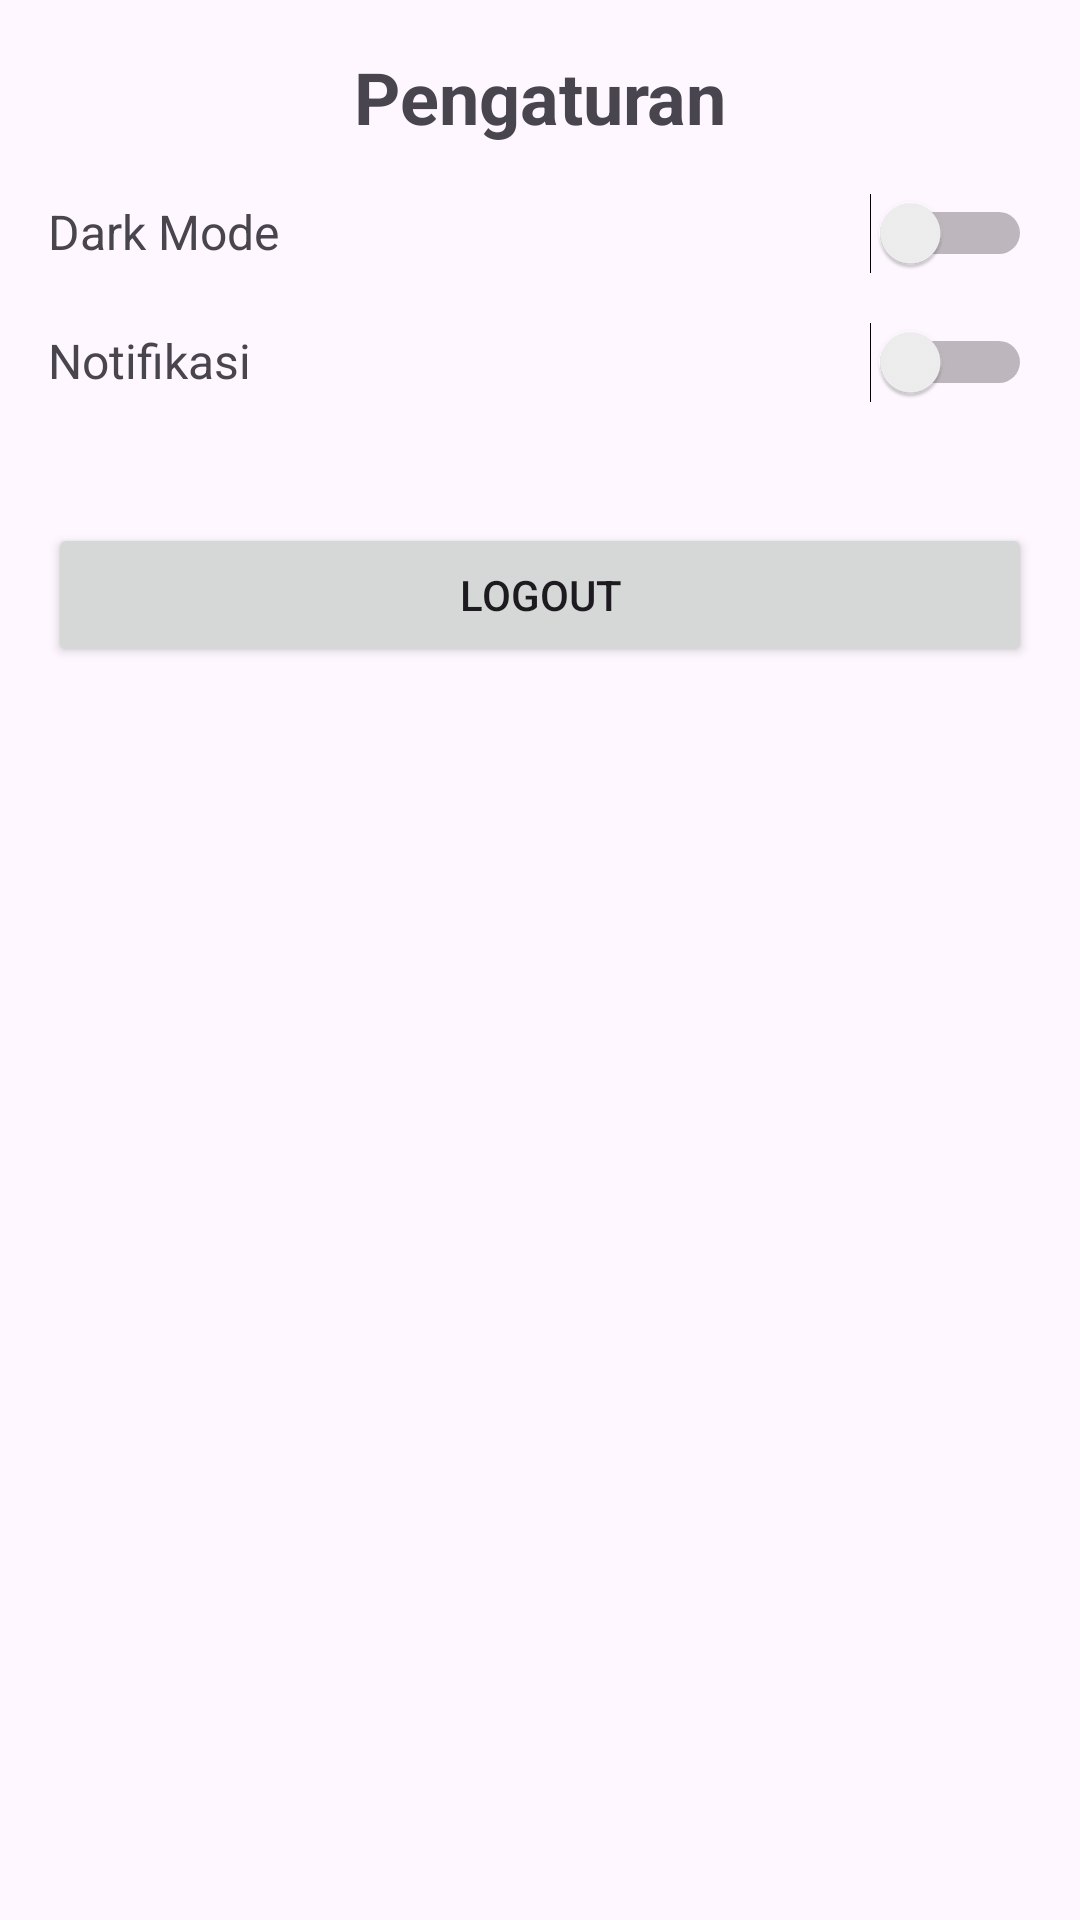

Android layout source for this screen:
<!-- AndroidManifest.xml: application theme Theme.Eatik -->
<!-- res/layout/fragment_settings.xml -->
<?xml version="1.0" encoding="utf-8"?>
<ScrollView xmlns:android="http://schemas.android.com/apk/res/android"
    android:layout_width="match_parent"
    android:layout_height="match_parent"
    android:padding="16dp">

    <LinearLayout
        android:layout_width="match_parent"
        android:layout_height="wrap_content"
        android:orientation="vertical">

        <TextView
            android:layout_width="match_parent"
            android:layout_height="wrap_content"
            android:text="@string/settings"
            android:textSize="24sp"
            android:textStyle="bold"
            android:gravity="center"
            android:paddingBottom="16dp"/>

        
        <LinearLayout
            android:layout_width="match_parent"
            android:layout_height="wrap_content"
            android:orientation="horizontal"
            android:paddingBottom="16dp">

            <TextView
                android:layout_width="0dp"
                android:layout_weight="1"
                android:layout_height="wrap_content"
                android:text="@string/dark_mode"
                android:textSize="16sp"/>

            <Switch
                android:id="@+id/switchDarkMode"
                android:layout_width="wrap_content"
                android:layout_height="wrap_content"/>

        </LinearLayout>

        
        <LinearLayout
            android:layout_width="match_parent"
            android:layout_height="wrap_content"
            android:orientation="horizontal"
            android:paddingBottom="16dp">

            <TextView
                android:layout_width="0dp"
                android:layout_weight="1"
                android:layout_height="wrap_content"
                android:text="@string/notification"
                android:textSize="16sp"/>

            <Switch
                android:id="@+id/switchNotif"
                android:layout_width="wrap_content"
                android:layout_height="wrap_content"/>
        </LinearLayout>

        
        <Button
            android:id="@+id/btnLogout"
            android:layout_width="match_parent"
            android:layout_height="wrap_content"
            android:text="@string/logout"
            android:padding="12dp"
            android:layout_marginTop="24dp"/>

    </LinearLayout>
</ScrollView>
<!-- resources referenced by this layout -->
<resources>
  <string name="dark_mode">Dark Mode</string>
  <string name="logout">Logout</string>
  <string name="notification">Notifikasi</string>
  <string name="settings">Pengaturan</string>
  <style name="Theme.Eatik" parent="Base.Theme.Eatik" />
  <style name="Base.Theme.Eatik" parent="Theme.Material3.DayNight.NoActionBar">
          <item name="colorPrimary">@color/gold</item>
          <item name="android:statusBarColor">@android:color/transparent</item>
          <item name="android:windowLightStatusBar">false</item>
          <item name="colorControlNormal">@color/gold</item>
      </style>
  <color name="gold">#deb878</color>
</resources>
